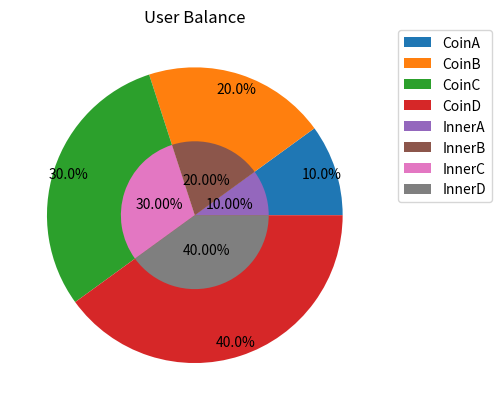

Source code (Python):
import numpy as np
import matplotlib.mlab as mlab
import matplotlib.pyplot as plt

# Please Overwrite data of vals1 and vals2 for finishing the graph, I don't have the data yet.
vals1 = [1, 2, 3, 4]
vals2 = [1, 2, 3, 4]
fig, ax = plt.subplots()
labels = 'CoinA', 'CoinB', 'CoinC', 'CoinD', 'InnerA', 'InnerB', 'InnerC', 'InnerD'
ax.pie(vals1, radius=1.0,autopct='%1.1f%%',pctdistance=0.9)
ax.pie(vals2, radius=0.5,autopct='%1.2f%%',pctdistance=0.5)
ax.set(aspect="equal", title='User Balance')
#plt.legend()
plt.legend(labels,bbox_to_anchor=(1.05, 1), loc='best', borderaxespad=0.)
plt.show()


